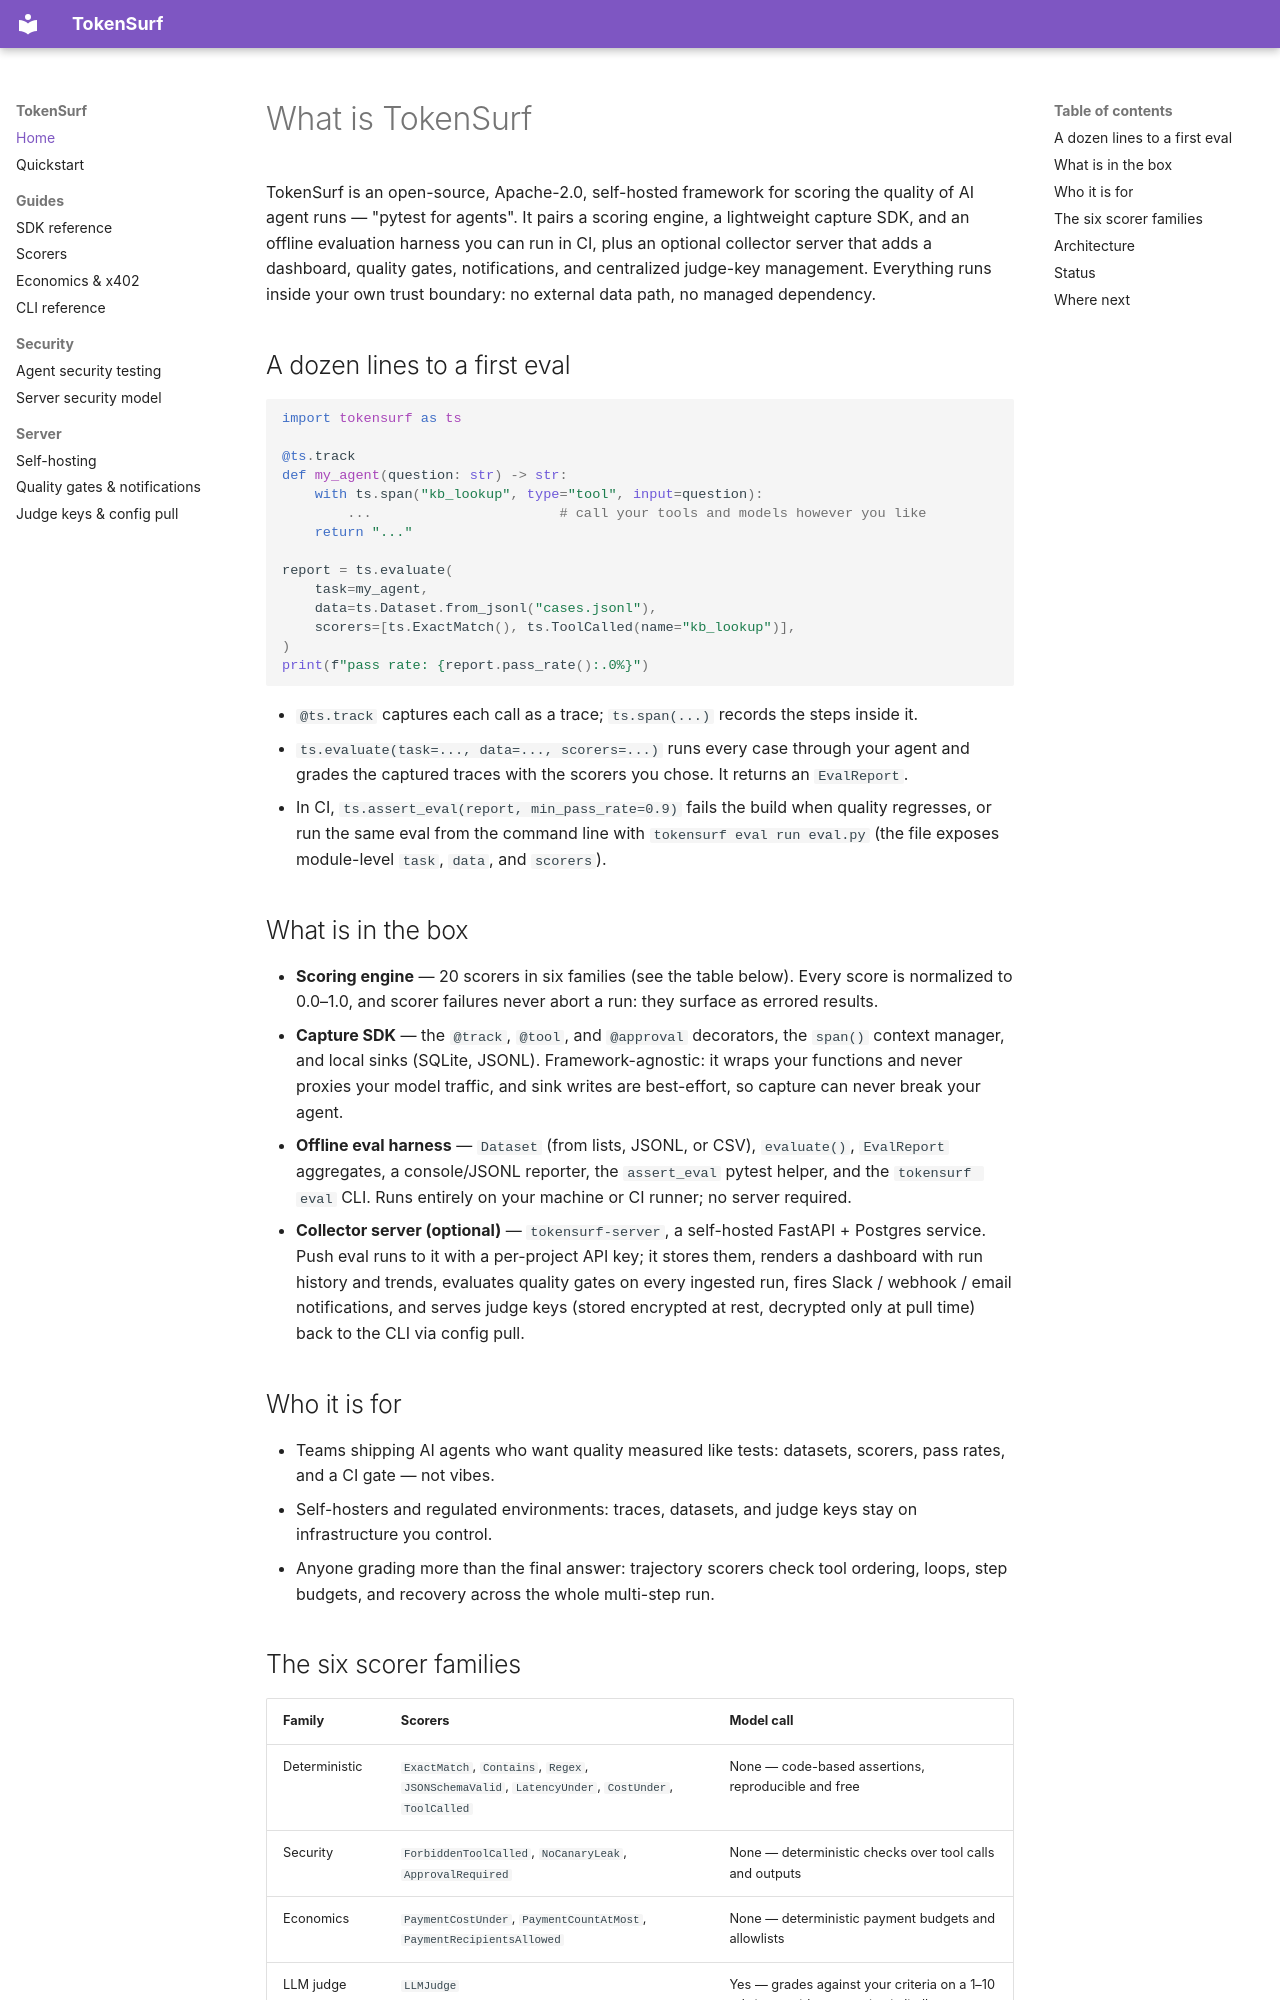

repository: Cem-Bas/TokenSurf-Open · page: index.html · generator: mkdocs

# What is TokenSurf

TokenSurf is an open-source, Apache-2.0, self-hosted framework for scoring the quality of AI agent
runs — "pytest for agents". It pairs a scoring engine, a lightweight capture SDK, and an offline
evaluation harness you can run in CI, plus an optional collector server that adds a dashboard,
quality gates, notifications, and centralized judge-key management. Everything runs inside your own
trust boundary: no external data path, no managed dependency.

## A dozen lines to a first eval

```python
import tokensurf as ts

@ts.track
def my_agent(question: str) -> str:
    with ts.span("kb_lookup", type="tool", input=question):
        ...                       # call your tools and models however you like
    return "..."

report = ts.evaluate(
    task=my_agent,
    data=ts.Dataset.from_jsonl("cases.jsonl"),
    scorers=[ts.ExactMatch(), ts.ToolCalled(name="kb_lookup")],
)
print(f"pass rate: {report.pass_rate():.0%}")
```

- `@ts.track` captures each call as a trace; `ts.span(...)` records the steps inside it.
- `ts.evaluate(task=..., data=..., scorers=...)` runs every case through your agent and grades the
  captured traces with the scorers you chose. It returns an `EvalReport`.
- In CI, `ts.assert_eval(report, min_pass_rate=0.9)` fails the build when quality regresses, or run
  the same eval from the command line with `tokensurf eval run eval.py` (the file exposes
  module-level `task`, `data`, and `scorers`).

## What is in the box

- **Scoring engine** — 20 scorers in six families (see the table below). Every score is
  normalized to 0.0–1.0, and scorer failures never abort a run: they surface as errored results.
- **Capture SDK** — the `@track`, `@tool`, and `@approval` decorators, the `span()` context
  manager, and local sinks (SQLite,
  JSONL). Framework-agnostic: it wraps your functions and never proxies your model traffic, and
  sink writes are best-effort, so capture can never break your agent.
- **Offline eval harness** — `Dataset` (from lists, JSONL, or CSV), `evaluate()`, `EvalReport`
  aggregates, a console/JSONL reporter, the `assert_eval` pytest helper, and the `tokensurf eval`
  CLI. Runs entirely on your machine or CI runner; no server required.
- **Collector server (optional)** — `tokensurf-server`, a self-hosted FastAPI + Postgres service.
  Push eval runs to it with a per-project API key; it stores them, renders a dashboard with run
  history and trends, evaluates quality gates on every ingested run, fires Slack / webhook / email
  notifications, and serves judge keys (stored encrypted at rest, decrypted only at pull time)
  back to the CLI via config pull.

## Who it is for

- Teams shipping AI agents who want quality measured like tests: datasets, scorers, pass rates,
  and a CI gate — not vibes.
- Self-hosters and regulated environments: traces, datasets, and judge keys stay on infrastructure
  you control.
- Anyone grading more than the final answer: trajectory scorers check tool ordering, loops, step
  budgets, and recovery across the whole multi-step run.
